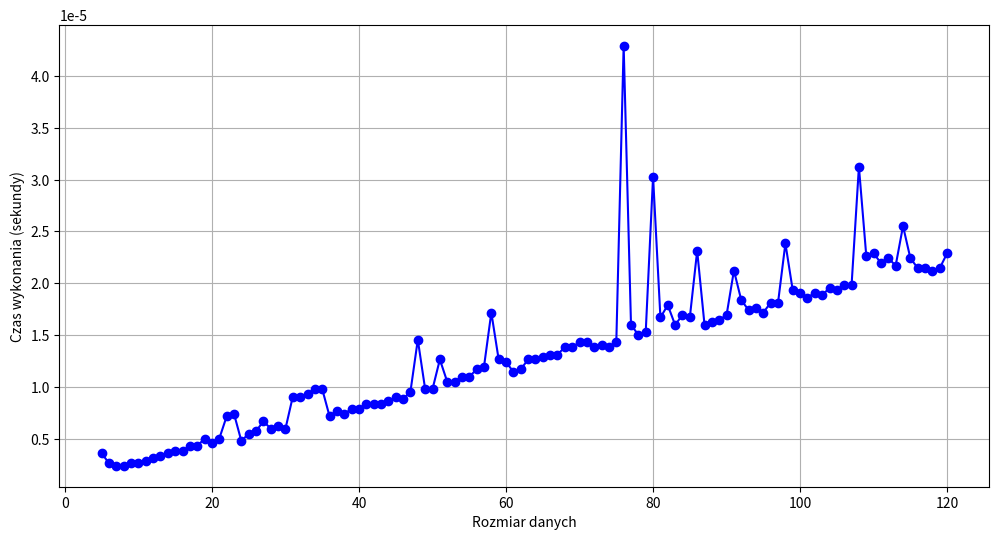

This chart was generated by the following Python code:
import math
import matplotlib.pyplot as plt
import time
import numpy as np

def check(n , y, b):
    A = np.ones((n, n))
    A += np.diag([4] * n)
    A += np.diag([2] * (n - 1), 1)

    x = np.linalg.solve(A, b)

    return all(abs(a - b) <= 0.00001 for a, b in zip(x, y))  #porównujemy je z pewną tolerancją biorąc pod uwage to że może iiny błąd zaokrąglenia przez liczenie różnymi metodami

def sherman(n):
    M = []
    M.append([4]*n)
    M.append([2]*(n-1) + [0])
    b = [2]*n
    y=[]

    start =time.time()

    z = [0]*n
    q = [0]*n
    z[n-1] = b[n-1] / M[0][n-1]
    q[n-1] = 1 / M[0][n-1]

    for i in range(n - 2, -1, -1):
        z[i] = (b[n-2] - M[1][i] * z[i+1]) / M[0][i]
        q[i] = (1 - M[1][i] * q[i+1]) / M[0][i]

    suma = sum(z)/(1+sum(q))
        

    for i in range(n):
        y.append(z[i] - suma*q[i])
    
    finalTime =time.time() - start

    #if (check(n, y, b)):          #algorytm sprawdzający
    #    print("wynik poprawny")
    #else:
    #    print("wynik nie poprawny")

    print(y)
    return finalTime
    

sherman(120)


#rysowanie wykresu, trzeba pamiętać że nie możemy wtedy uruchamiac algorytmu sprawdzającego bo wtedy złożonośc tego algorytmu O(N^3) zostanie zsumowana z naszym O(N)
n = 120
times = []

for i in range(5,n+1):

    times.append(sherman(i))



plt.figure(figsize=(12, 6))

plt.plot(range(5,n+1), times,
         marker='o',
         linestyle='-',
          color="b")

plt.xlabel('Rozmiar danych')
plt.ylabel('Czas wykonania (sekundy)')
plt.grid(True)
plt.show()


